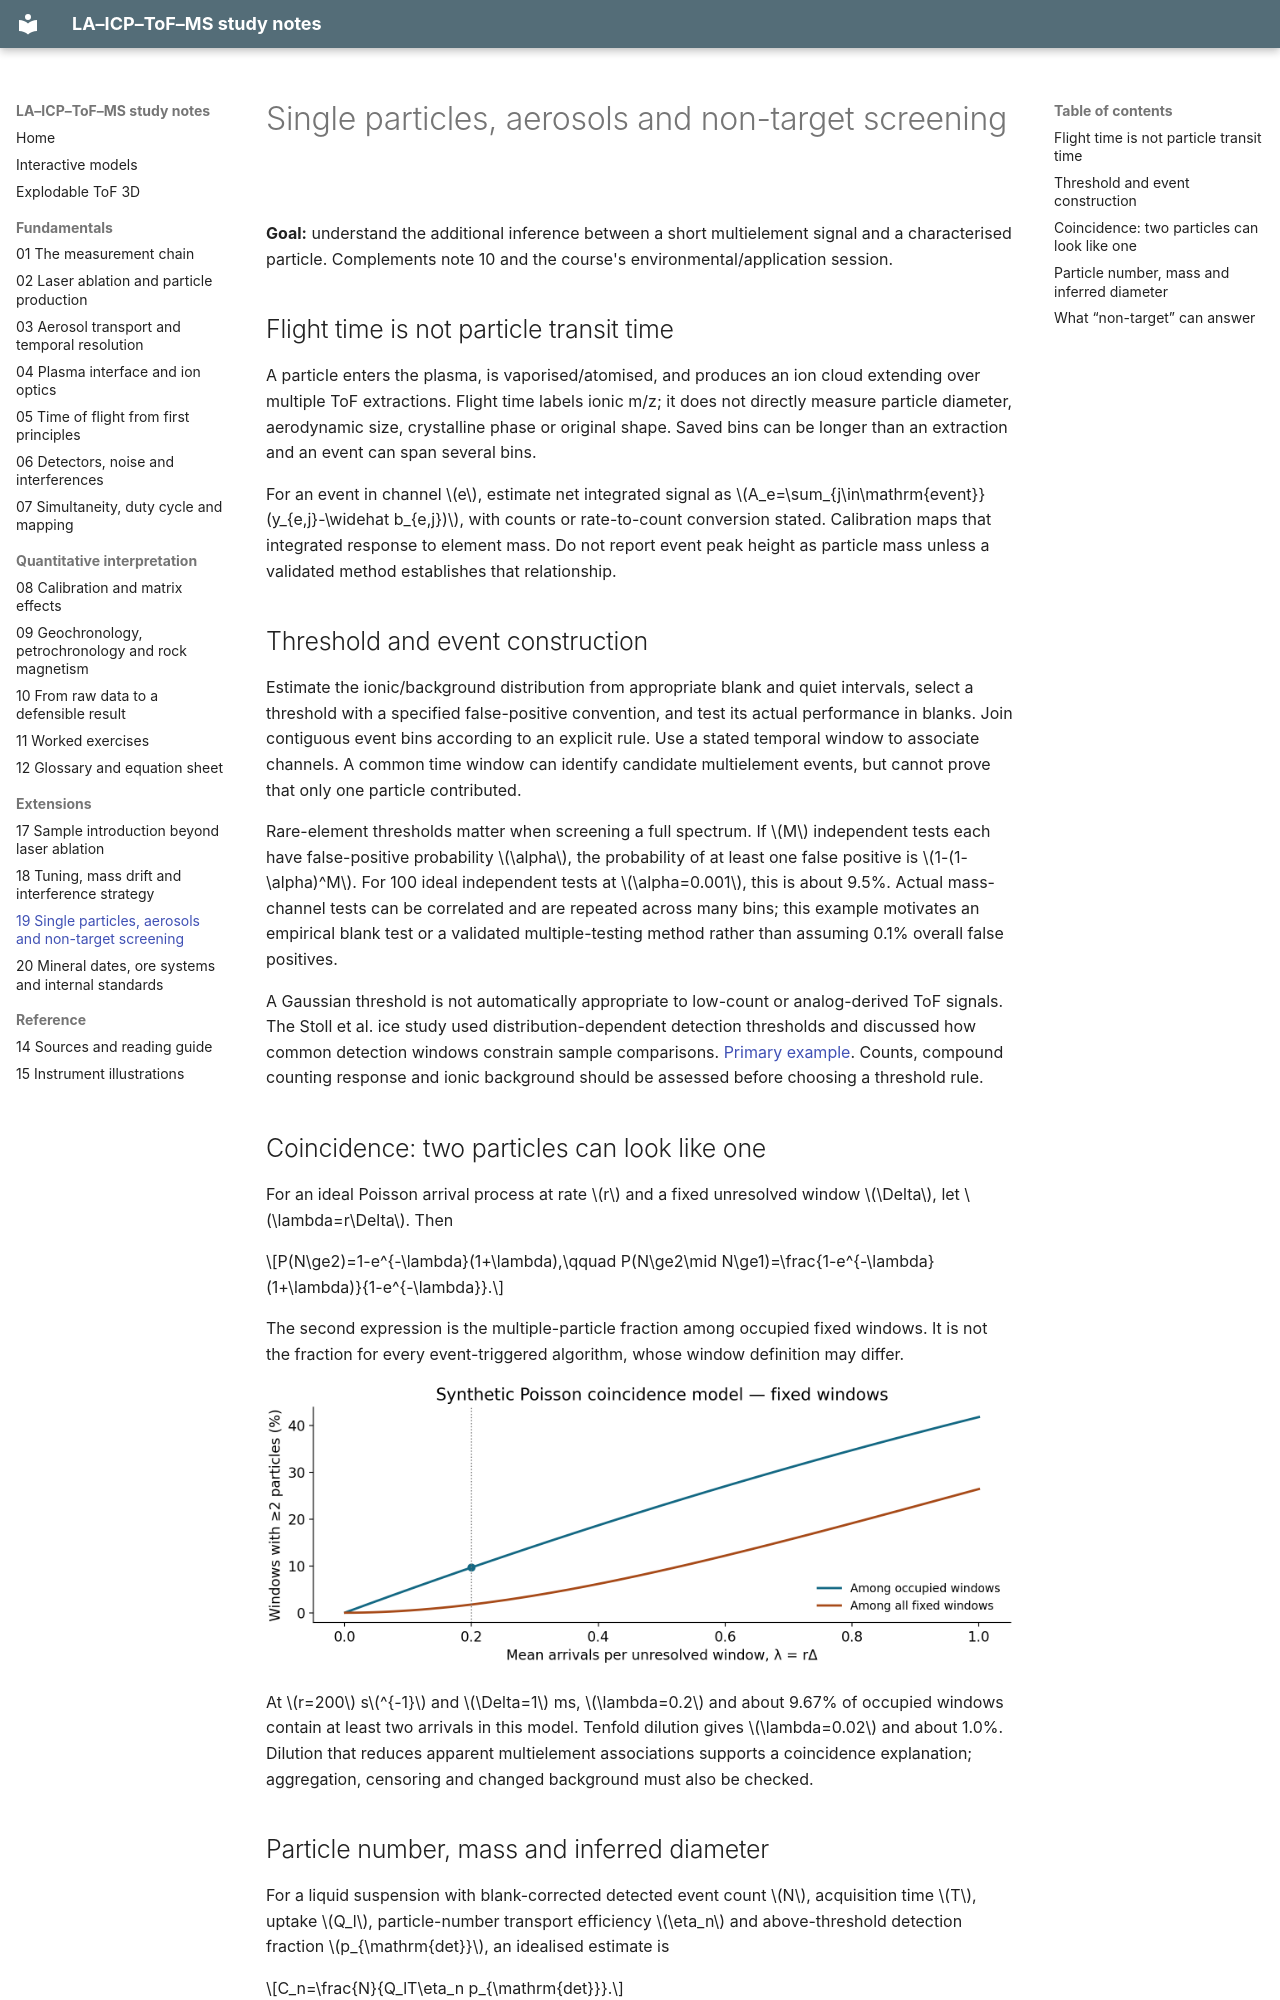

repository: duserzym/la-icp-tof-ms-notes · page: 19-single-particles-aerosols-and-non-target-screening.html · generator: mkdocs

---
topic: Geochemistry
tags:
  - geochemistry
  - mass-spectrometry
  - LA-ICP-ToF-MS
---

# Single particles, aerosols and non-target screening

**Goal:** understand the additional inference between a short multielement signal and a characterised particle. Complements note 10 and the course's environmental/application session.

## Flight time is not particle transit time

A particle enters the plasma, is vaporised/atomised, and produces an ion cloud extending over multiple ToF extractions. Flight time labels ionic m/z; it does not directly measure particle diameter, aerodynamic size, crystalline phase or original shape. Saved bins can be longer than an extraction and an event can span several bins.

For an event in channel $e$, estimate net integrated signal as $A_e=\sum_{j\in\mathrm{event}}(y_{e,j}-\widehat b_{e,j})$, with counts or rate-to-count conversion stated. Calibration maps that integrated response to element mass. Do not report event peak height as particle mass unless a validated method establishes that relationship.

## Threshold and event construction

Estimate the ionic/background distribution from appropriate blank and quiet intervals, select a threshold with a specified false-positive convention, and test its actual performance in blanks. Join contiguous event bins according to an explicit rule. Use a stated temporal window to associate channels. A common time window can identify candidate multielement events, but cannot prove that only one particle contributed.

Rare-element thresholds matter when screening a full spectrum. If $M$ independent tests each have false-positive probability $\alpha$, the probability of at least one false positive is $1-(1-\alpha)^M$. For 100 ideal independent tests at $\alpha=0.001$, this is about 9.5%. Actual mass-channel tests can be correlated and are repeated across many bins; this example motivates an empirical blank test or a validated multiple-testing method rather than assuming 0.1% overall false positives.

A Gaussian threshold is not automatically appropriate to low-count or analog-derived ToF signals. The Stoll et al. ice study used distribution-dependent detection thresholds and discussed how common detection windows constrain sample comparisons. [Primary example](https://tc.copernicus.org/articles/20/663/2026/tc-20-663-2026.html). Counts, compound counting response and ionic background should be assessed before choosing a threshold rule.

## Coincidence: two particles can look like one

For an ideal Poisson arrival process at rate $r$ and a fixed unresolved window $\Delta$, let $\lambda=r\Delta$. Then

$$P(N\ge2)=1-e^{-\lambda}(1+\lambda),\qquad
P(N\ge2\mid N\ge1)=\frac{1-e^{-\lambda}(1+\lambda)}{1-e^{-\lambda}}.$$

The second expression is the multiple-particle fraction among occupied fixed windows. It is not the fraction for every event-triggered algorithm, whose window definition may differ.

![10-particle-coincidence](figures/10-particle-coincidence.png)

At $r=200$ s$^{-1}$ and $\Delta=1$ ms, $\lambda=0.2$ and about 9.67% of occupied windows contain at least two arrivals in this model. Tenfold dilution gives $\lambda=0.02$ and about 1.0%. Dilution that reduces apparent multielement associations supports a coincidence explanation; aggregation, censoring and changed background must also be checked.
